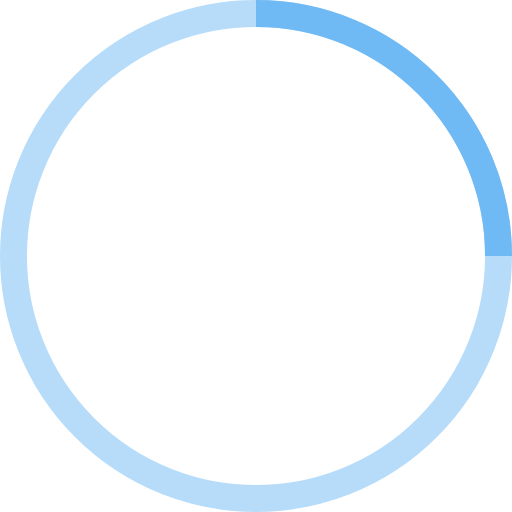
t = 0.00 s
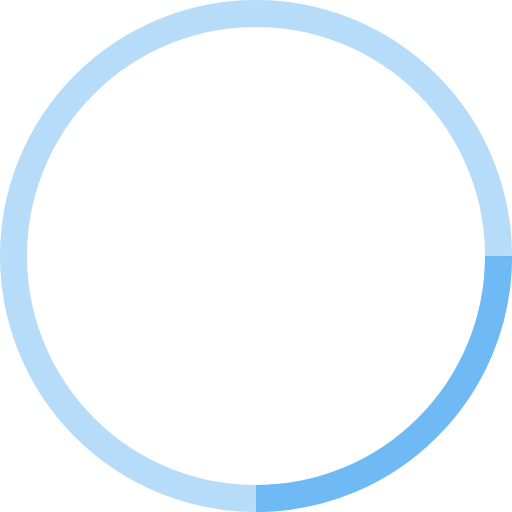
t = 0.25 s
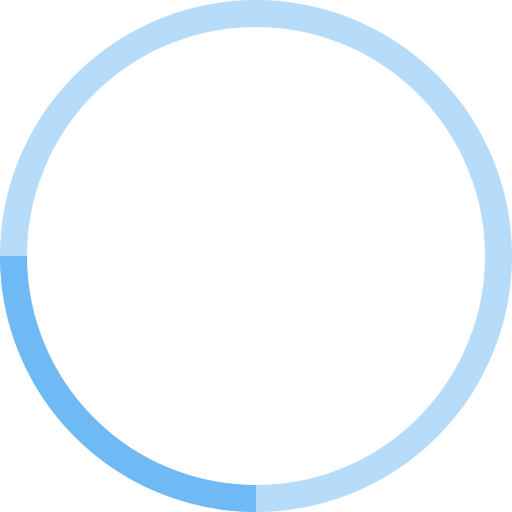
t = 0.50 s
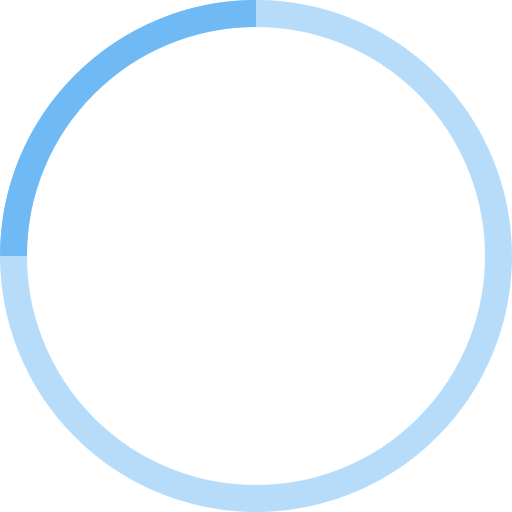
t = 0.75 s

The animated SVG that drew these frames (rendered in a browser with its animation timeline set to each time). Animation: 1 SMIL element (animateTransform=1); one cycle of 1.00 s, repeats indefinitely.

<svg width="38" height="38" viewBox="0 0 38 38" xmlns="http://www.w3.org/2000/svg" stroke="#6fbaf5">
    <g fill="none" fill-rule="evenodd">
        <g transform="translate(1 1)" stroke-width="2">
            <circle stroke-opacity=".5" cx="18" cy="18" r="18"/>
            <path d="M36 18c0-9.94-8.06-18-18-18">
                <animateTransform
                    attributeName="transform"
                    type="rotate"
                    from="0 18 18"
                    to="360 18 18"
                    dur="1s"
                    repeatCount="indefinite"/>
            </path>
        </g>
    </g>
</svg>
